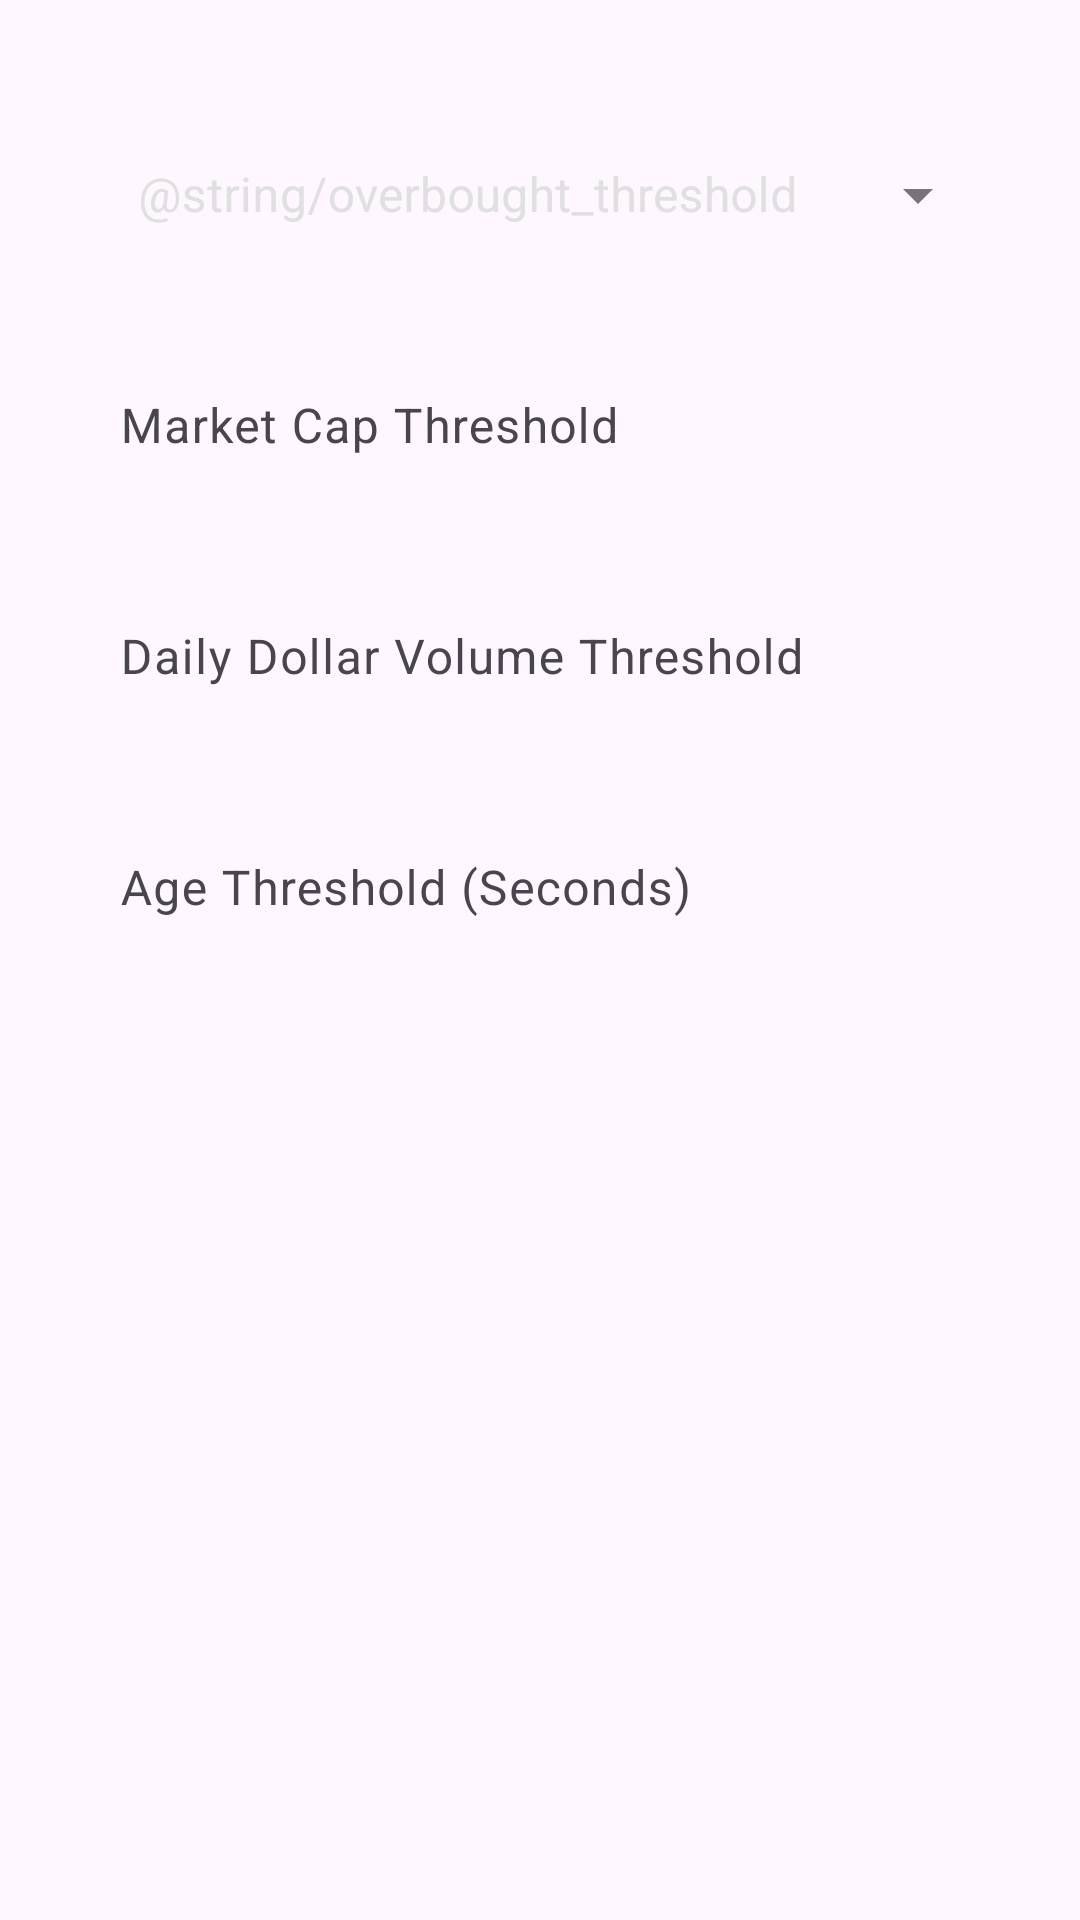

Android layout source for this screen:
<!-- AndroidManifest.xml: application theme Theme.Investment -->
<!-- res/layout/dialog_thresholds.xml -->
<?xml version="1.0" encoding="utf-8"?>
<LinearLayout xmlns:android="http://schemas.android.com/apk/res/android"
    xmlns:app="http://schemas.android.com/apk/res-auto"
    xmlns:tools="http://schemas.android.com/tools"
    android:layout_width="match_parent"
    android:layout_height="wrap_content"
    android:orientation="vertical"
    android:paddingHorizontal="24dp"
    android:paddingVertical="16dp">

    <com.google.android.material.textfield.TextInputLayout
        android:id="@+id/textField"
        style="@style/Widget.MaterialComponents.TextInputLayout.OutlinedBox.ExposedDropdownMenu"
        android:layout_width="match_parent"
        android:layout_height="wrap_content"
        android:layout_marginTop="16dp"
        android:layout_marginHorizontal="6dp"
        app:layout_constraintLeft_toLeftOf="parent"
        app:layout_constraintTop_toTopOf="parent"
        app:layout_constraintBottom_toBottomOf="parent"
        android:hint="@string/overbought_threshold"
        android:textColorHint="@color/off_white">

        <AutoCompleteTextView
            android:id="@+id/overboughtThresholdTypeSpinner"
            android:popupBackground="@drawable/spinner_background"
            android:layout_width="match_parent"
            android:layout_height="wrap_content"
            android:textColor="@color/white"
            android:background="@color/transparent"
            android:inputType="none"
            android:maxLines="1"
            tools:ignore="LabelFor" />

    </com.google.android.material.textfield.TextInputLayout>

    <com.google.android.material.textfield.TextInputLayout
        android:layout_width="match_parent"
        android:layout_height="wrap_content"
        android:orientation="horizontal"
        android:layout_marginTop="16dp"
        app:endIconMode="clear_text">

        <com.google.android.material.textfield.TextInputEditText
            android:id="@+id/marketCapThresholdInput"
            android:layout_width="match_parent"
            android:layout_height="match_parent"
            android:hint="@string/market_cap_threshold"
            android:textColorHint="@color/off_white"
            android:textColor="@color/white"
            android:background="@color/transparent"
            android:inputType="numberDecimal"
            android:maxLines="1"
            android:paddingHorizontal="16dp"
            android:importantForAutofill="no" />

    </com.google.android.material.textfield.TextInputLayout>

    <com.google.android.material.textfield.TextInputLayout
        android:layout_width="match_parent"
        android:layout_height="wrap_content"
        android:orientation="horizontal"
        android:layout_marginTop="16dp"
        app:endIconMode="clear_text">

        <com.google.android.material.textfield.TextInputEditText
            android:id="@+id/dailyDollarVolumeThresholdInput"
            android:layout_width="match_parent"
            android:layout_height="match_parent"
            android:hint="@string/daily_dollar_volume_threshold"
            android:textColorHint="@color/off_white"
            android:textColor="@color/white"
            android:background="@color/transparent"
            android:inputType="numberDecimal"
            android:maxLines="1"
            android:paddingHorizontal="16dp"
            android:importantForAutofill="no" />

    </com.google.android.material.textfield.TextInputLayout>

    <com.google.android.material.textfield.TextInputLayout
        android:layout_width="match_parent"
        android:layout_height="wrap_content"
        android:orientation="horizontal"
        android:layout_marginTop="16dp"
        app:endIconMode="clear_text">

        <com.google.android.material.textfield.TextInputEditText
            android:id="@+id/ageInSecondsThresholdInput"
            android:layout_width="match_parent"
            android:layout_height="match_parent"
            android:hint="@string/age_in_seconds_threshold"
            android:textColorHint="@color/off_white"
            android:textColor="@color/white"
            android:background="@color/transparent"
            android:inputType="numberDecimal"
            android:maxLines="1"
            android:paddingHorizontal="16dp"
            android:importantForAutofill="no" />

    </com.google.android.material.textfield.TextInputLayout>
</LinearLayout>
<!-- resources referenced by this layout -->
<resources>
  <color name="off_white">#E0E0E0</color>
  <color name="transparent">#00000000</color>
  <color name="white">#FFF</color>
  <string name="age_in_seconds_threshold">Age Threshold (Seconds)</string>
  <string name="daily_dollar_volume_threshold">Daily Dollar Volume Threshold</string>
  <string name="market_cap_threshold">Market Cap Threshold</string>
  <style name="Theme.Investment" parent="Base.Theme.Investment" />
  <style name="Base.Theme.Investment" parent="Theme.Material3.DayNight.NoActionBar">
          
          
      </style>
</resources>
